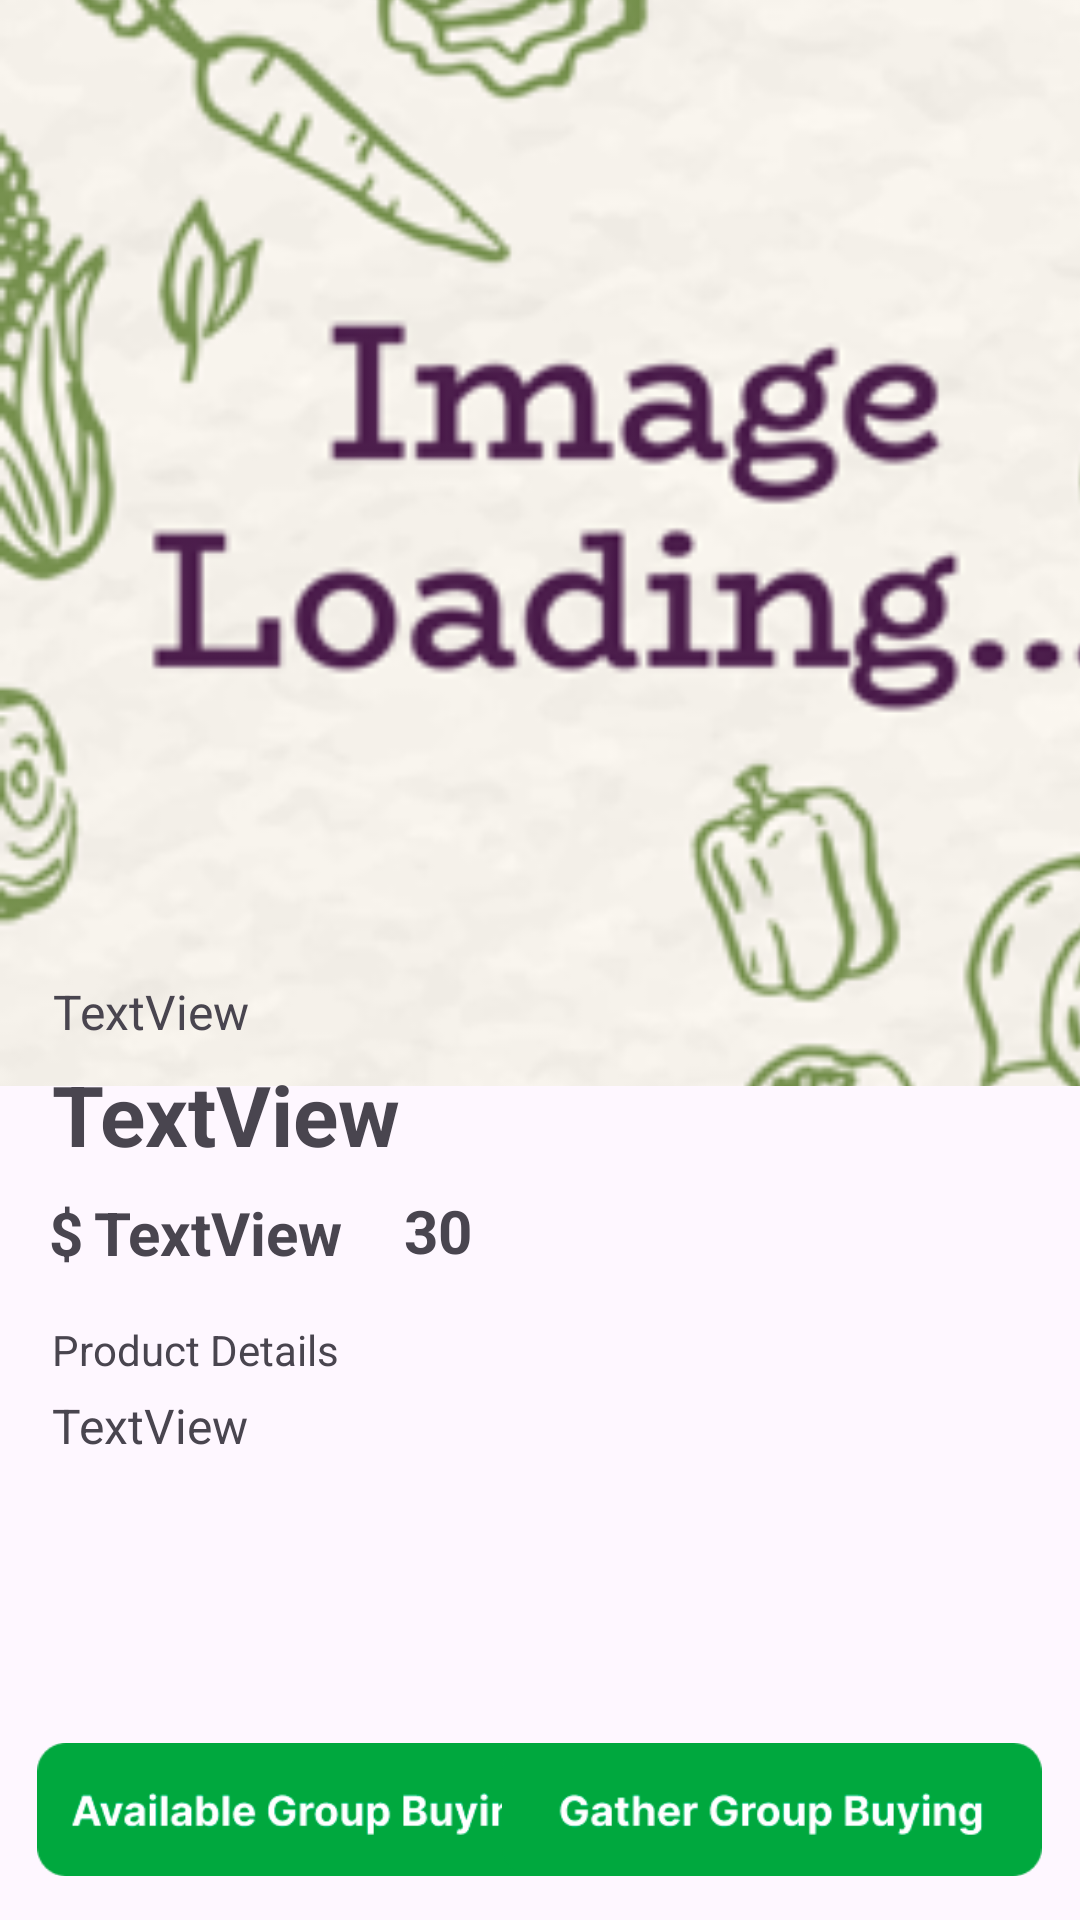

Android layout source for this screen:
<!-- AndroidManifest.xml: application theme Theme.VeggieNeighbors -->
<!-- res/layout/activity_product_details.xml -->
<?xml version="1.0" encoding="utf-8"?>
<androidx.constraintlayout.widget.ConstraintLayout xmlns:android="http://schemas.android.com/apk/res/android"
    xmlns:app="http://schemas.android.com/apk/res-auto"
    xmlns:tools="http://schemas.android.com/tools"
    android:layout_width="match_parent"
    android:layout_height="match_parent"
    tools:context=".ProductDetails">

    <ImageView
        android:id="@+id/productImage"
        android:layout_width="411dp"
        android:layout_height="362dp"
        android:src="@drawable/img_25"
        android:scaleType="centerCrop"
        app:layout_constraintEnd_toEndOf="parent"
        app:layout_constraintHorizontal_bias="0.0"
        app:layout_constraintStart_toStartOf="parent"
        app:layout_constraintTop_toTopOf="parent" />

    <TextView
        android:id="@+id/productFarmTxt"
        android:layout_width="wrap_content"
        android:layout_height="wrap_content"
        android:text="TextView"
        android:textAlignment="viewStart"
        android:textSize="16sp"
        app:layout_constraintBottom_toBottomOf="parent"
        app:layout_constraintEnd_toEndOf="parent"
        app:layout_constraintHorizontal_bias="0.06"
        app:layout_constraintStart_toStartOf="parent"
        app:layout_constraintTop_toTopOf="parent"
        app:layout_constraintVertical_bias="0.528" />

    <TextView
        android:id="@+id/productTitleTxt"
        android:layout_width="wrap_content"
        android:layout_height="wrap_content"
        android:text="TextView"
        android:textAlignment="viewStart"
        android:textSize="28sp"
        android:textStyle="bold"
        app:layout_constraintBottom_toBottomOf="parent"
        app:layout_constraintEnd_toEndOf="parent"
        app:layout_constraintHorizontal_bias="0.071"
        app:layout_constraintStart_toStartOf="parent"
        app:layout_constraintTop_toTopOf="parent"
        app:layout_constraintVertical_bias="0.585" />

    <TextView
        android:id="@+id/productPriceTxt"
        android:layout_width="wrap_content"
        android:layout_height="wrap_content"
        android:text="TextView"
        android:textAlignment="viewStart"
        android:textSize="20sp"
        android:textStyle="bold"
        app:layout_constraintBottom_toBottomOf="parent"
        app:layout_constraintEnd_toEndOf="parent"
        app:layout_constraintHorizontal_bias="0.113"
        app:layout_constraintStart_toStartOf="parent"
        app:layout_constraintTop_toTopOf="parent"
        app:layout_constraintVertical_bias="0.648" />

    <TextView
        android:id="@+id/productUnitTxt"
        android:layout_width="wrap_content"
        android:layout_height="wrap_content"
        android:text="30"
        android:textAlignment="textEnd"
        android:textSize="20sp"
        android:textStyle="bold"
        app:layout_constraintBottom_toBottomOf="parent"
        app:layout_constraintEnd_toEndOf="parent"
        app:layout_constraintHorizontal_bias="0.399"
        app:layout_constraintStart_toStartOf="parent"
        app:layout_constraintTop_toTopOf="parent"
        app:layout_constraintVertical_bias="0.647" />

    <TextView
        android:id="@+id/textView11"
        android:layout_width="wrap_content"
        android:layout_height="wrap_content"
        android:text="Product Details"
        android:textAlignment="viewStart"
        app:layout_constraintBottom_toBottomOf="parent"
        app:layout_constraintEnd_toEndOf="parent"
        app:layout_constraintHorizontal_bias="0.066"
        app:layout_constraintStart_toStartOf="parent"
        app:layout_constraintTop_toTopOf="parent"
        app:layout_constraintVertical_bias="0.709" />

    <TextView
        android:id="@+id/productDescTxt"
        android:layout_width="wrap_content"
        android:layout_height="wrap_content"
        android:text="TextView"
        android:textAlignment="viewStart"
        android:textSize="16sp"
        app:layout_constraintBottom_toBottomOf="parent"
        app:layout_constraintEnd_toEndOf="parent"
        app:layout_constraintHorizontal_bias="0.059"
        app:layout_constraintStart_toStartOf="parent"
        app:layout_constraintTop_toTopOf="parent"
        app:layout_constraintVertical_bias="0.751" />

    <TextView
        android:id="@+id/textView13"
        android:layout_width="wrap_content"
        android:layout_height="wrap_content"
        android:text="$"
        android:textSize="20sp"
        android:textStyle="bold"
        app:layout_constraintBottom_toBottomOf="parent"
        app:layout_constraintEnd_toEndOf="parent"
        app:layout_constraintHorizontal_bias="0.047"
        app:layout_constraintStart_toStartOf="parent"
        app:layout_constraintTop_toTopOf="parent"
        app:layout_constraintVertical_bias="0.648" />

    <ImageView
        android:id="@+id/availableBtn"
        android:layout_width="180dp"
        android:layout_height="45dp"
        android:src="@drawable/img_20"
        app:layout_constraintBottom_toBottomOf="parent"
        app:layout_constraintEnd_toEndOf="parent"
        app:layout_constraintHorizontal_bias="0.069"
        app:layout_constraintStart_toStartOf="parent"
        app:layout_constraintTop_toTopOf="parent"
        app:layout_constraintVertical_bias="0.976" />

    <ImageView
        android:id="@+id/createBtn"
        android:layout_width="180dp"
        android:layout_height="45dp"
        android:src="@drawable/img_21"
        app:layout_constraintBottom_toBottomOf="parent"
        app:layout_constraintEnd_toEndOf="parent"
        app:layout_constraintHorizontal_bias="0.93"
        app:layout_constraintStart_toStartOf="parent"
        app:layout_constraintTop_toTopOf="parent"
        app:layout_constraintVertical_bias="0.976" />

</androidx.constraintlayout.widget.ConstraintLayout>
<!-- resources referenced by this layout -->
<resources>
  <!-- drawable img_20: png bitmap (drawable, 3932 bytes) -->
  <!-- drawable img_21: png bitmap (drawable, 3751 bytes) -->
  <!-- drawable img_25: png bitmap (drawable, 53084 bytes) -->
  <style name="Theme.VeggieNeighbors" parent="Base.Theme.VeggieNeighbors" />
  <style name="Base.Theme.VeggieNeighbors" parent="Theme.Material3.DayNight.NoActionBar">
          
          <item name="colorPrimary">#44703F</item>
          
      </style>
</resources>
